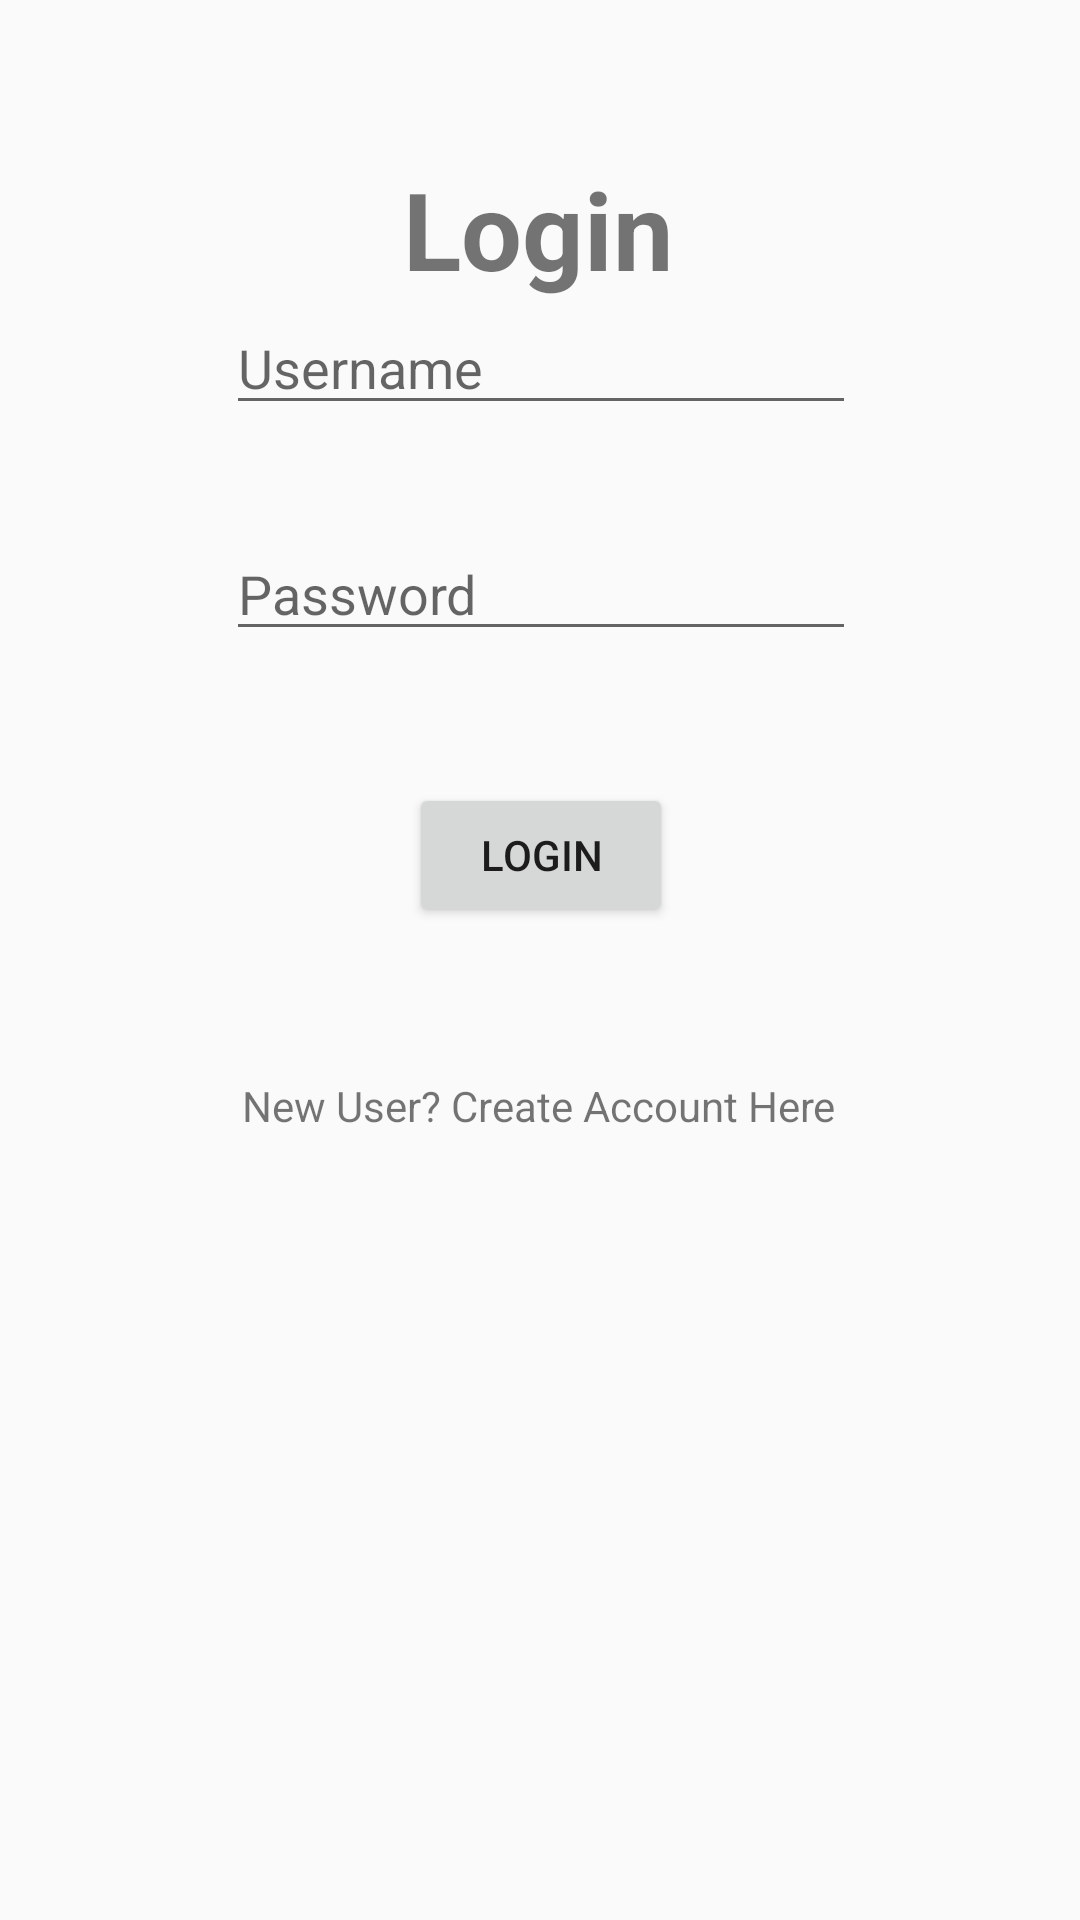

Here is an Android app screen rendered from its layout file. Give the layout XML and the strings, colors and styles it references.
<!-- AndroidManifest.xml: application theme AppTheme -->
<!-- res/layout/activity_login.xml -->
<?xml version="1.0" encoding="utf-8"?>
<androidx.constraintlayout.widget.ConstraintLayout xmlns:android="http://schemas.android.com/apk/res/android"
    xmlns:app="http://schemas.android.com/apk/res-auto"
    xmlns:tools="http://schemas.android.com/tools"
    android:layout_width="match_parent"
    android:layout_height="match_parent"
    tools:context=".Login">

    <TextView
        android:id="@+id/textView3"
        android:layout_width="wrap_content"
        android:layout_height="wrap_content"
        android:layout_marginTop="52dp"
        android:text="Login"
        android:textSize="36sp"
        android:textStyle="bold"
        app:layout_constraintEnd_toEndOf="parent"
        app:layout_constraintHorizontal_bias="0.498"
        app:layout_constraintStart_toStartOf="parent"
        app:layout_constraintTop_toTopOf="parent" />

    <EditText
        android:id="@+id/editTextTextPersonName"
        android:layout_width="wrap_content"
        android:layout_height="wrap_content"
        android:ems="10"
        android:hint="Username"
        android:inputType="textPersonName"
        app:layout_constraintBottom_toTopOf="@+id/editTextTextPersonName2"
        app:layout_constraintEnd_toEndOf="parent"
        app:layout_constraintHorizontal_bias="0.502"
        app:layout_constraintStart_toStartOf="parent"
        app:layout_constraintTop_toBottomOf="@+id/textView3" />

    <EditText
        android:id="@+id/editTextTextPersonName2"
        android:layout_width="wrap_content"
        android:layout_height="wrap_content"
        android:layout_marginTop="34dp"
        android:layout_marginBottom="44dp"
        android:ems="10"
        android:hint="Password"
        android:inputType="textPersonName"
        app:layout_constraintBottom_toTopOf="@+id/btnLogin"
        app:layout_constraintEnd_toEndOf="parent"
        app:layout_constraintHorizontal_bias="0.502"
        app:layout_constraintStart_toStartOf="parent"
        app:layout_constraintTop_toBottomOf="@+id/editTextTextPersonName" />

    <TextView
        android:id="@+id/textView9"
        android:layout_width="wrap_content"
        android:layout_height="wrap_content"
        android:text="New User? Create Account Here"
        app:layout_constraintBottom_toBottomOf="parent"
        app:layout_constraintEnd_toEndOf="parent"
        app:layout_constraintHorizontal_bias="0.497"
        app:layout_constraintStart_toStartOf="parent"
        app:layout_constraintTop_toBottomOf="@+id/btnLogin"
        app:layout_constraintVertical_bias="0.16000003" />

    <Button
        android:id="@+id/btnLogin"
        android:layout_width="wrap_content"
        android:layout_height="wrap_content"
        android:layout_marginTop="44dp"
        android:text="Login"
        app:layout_constraintEnd_toEndOf="parent"
        app:layout_constraintHorizontal_bias="0.501"
        app:layout_constraintStart_toStartOf="parent"
        app:layout_constraintTop_toBottomOf="@+id/editTextTextPersonName2" />
</androidx.constraintlayout.widget.ConstraintLayout>
<!-- resources referenced by this layout -->
<resources>
  <style name="AppTheme" parent="Theme.AppCompat.Light.NoActionBar">
          
          <item name="colorPrimary">#20D30D</item>
          <item name="colorPrimaryDark">#149A19</item>
          <item name="colorAccent">#FF4CAF50</item>
      </style>
</resources>
